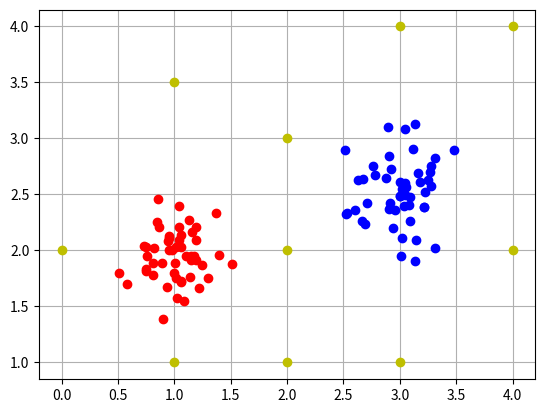

Python code for this plot: (Note: this script raises an exception after producing the figure.)
import numpy as np
import matplotlib.pyplot as plt

Orange_x1 = np.random.normal(3, 0.2, 50)
Orange_x2 = np.random.normal(2.5, 0.3, 50)

Green_x1 = np.random.normal(1, 0.2, 50)
Green_x2 = np.random.normal(2, 0.2, 50)

Blue_x1 = [0, 1, 1, 2, 2, 2, 3, 3, 4, 4]
Blue_x2 = [2, 1, 3.5, 1, 2, 3, 1, 4, 2, 4]

plt.plot(Orange_x1, Orange_x2, "bo")
plt.plot(Green_x1, Green_x2, "ro")
plt.plot(Blue_x1, Blue_x2, "yo")

plt.grid()
plt.show()
dataset_list = []
for i in range(len(Orange_x1)):
    dataset_list.append([Orange_x1[i], Orange_x2[i], [-1, 1]])
for i in range(len(Green_x1)):
    dataset_list.append([Green_x1[i], Green_x2[i], [1, -1]])
for i in range(len(Blue_x1)):
    dataset_list.append([Blue_x1[i], Blue_x2[i], [-1, -1]])

# print(np.array(dataset_list).reshape(110, 3))


# Make a prediction with weights
def predict_step(activation):
    return 1.0 if activation >= 0.0 else -1.0


def find_net(in_data, out_weight, out_bias):
    print(out_bias)
    activation = out_bias
    for j in range(len(in_data) - 1):
        activation += out_weight[j] * in_data[j]
    return activation


# Estimate Perceptron weights using stochastic gradient descent
def train_weights_madaline_mr1(x_in, number_of_layer1_neuron, number_of_and_input, l_rate, n_epoch):
    input_weights_vector = [[0.0 for i in range(len(x_in[0]) - 1)] for j in range(number_of_layer1_neuron)]
    input_bias_vector = [0.0 for i in range(number_of_layer1_neuron)]
    and1_weights_vector = [[1, 1, 1, 0, 0, 0, 0], [0, 0, 0, 1, 1, 1, 1]]
    and1_bias_vector = [-2, -3]

    predict_layer1_value = [0.0 for i in range(number_of_layer1_neuron)]
    predict_and_value = [0.0 for i in range(number_of_and_input)]

    sum_error = 0
    for i_epoch in range(n_epoch):
        for data in x_in:
            predict_and_value = []
            activation_layer1 = []
            for neuron_layer1_number in range(number_of_layer1_neuron):

                activation_layer1[neuron_layer1_number] = find_net(data,
                                                                   input_weights_vector[neuron_layer1_number],
                                                                   input_bias_vector[neuron_layer1_number])
                predict_layer1_value[neuron_layer1_number] = predict_step(activation_layer1)

            for and_number in range(number_of_and_input):
                activation_and = find_net(predict_layer1_value,
                                          and1_weights_vector[and_number],
                                          and1_bias_vector[and_number])
                predict_and_value[and_number] = predict_step(activation_and)

                error = x_in[2][and_number] - predict_and_value[and_number]
                if error != 0 and x_in[2][and_number] == 1:
                    for neuron_layer1_number in range(number_of_layer1_neuron):
                        if predict_layer1_value[neuron_layer1_number] < 0:
                            input_bias_vector[neuron_layer1_number] = input_bias_vector[neuron_layer1_number] + l_rate * (activation_layer1[number_of_layer1_neuron] - x_in[2][and_number])
                            for input_number in range(data):
                                input_weights_vector[neuron_layer1_number][input_number] = input_weights_vector[neuron_layer1_number] + l_rate * (activation_layer1[number_of_layer1_neuron] - x_in[2][and_number]) * data[input_number]

                if error != 0 and x_in[2][and_number] == -1:
                    for neuron_layer1_number in range(number_of_layer1_neuron):
                        if predict_layer1_value[neuron_layer1_number] > 0:
                            input_bias_vector[neuron_layer1_number] = input_bias_vector[neuron_layer1_number] + l_rate * (activation_layer1[number_of_layer1_neuron] - x_in[2][and_number])
                            for input_number in range(data):
                                input_weights_vector[neuron_layer1_number][input_number] = input_weights_vector[neuron_layer1_number] + l_rate * (activation_layer1[number_of_layer1_neuron] - x_in[2][and_number]) * data[input_number]
                sum_error += error ** 2
        print('>epoch=%d, lrate=%.3f, error=%.3f' % (i_epoch, l_rate, sum_error))
    return input_weights_vector, input_bias_vector


epoch = 4
weights, bias = train_weights_madaline_mr1(x_in=dataset_list, number_of_layer1_neuron=7, number_of_and_input=2, l_rate=0.2, n_epoch=epoch)
print(weights[0])
print(bias)
# ###############          Enter your code above ...           ##################
#
print("\nThe Neural Network has been trained in " + str(epoch) + " epochs.")
#
# ###############                   Testing                    ##################